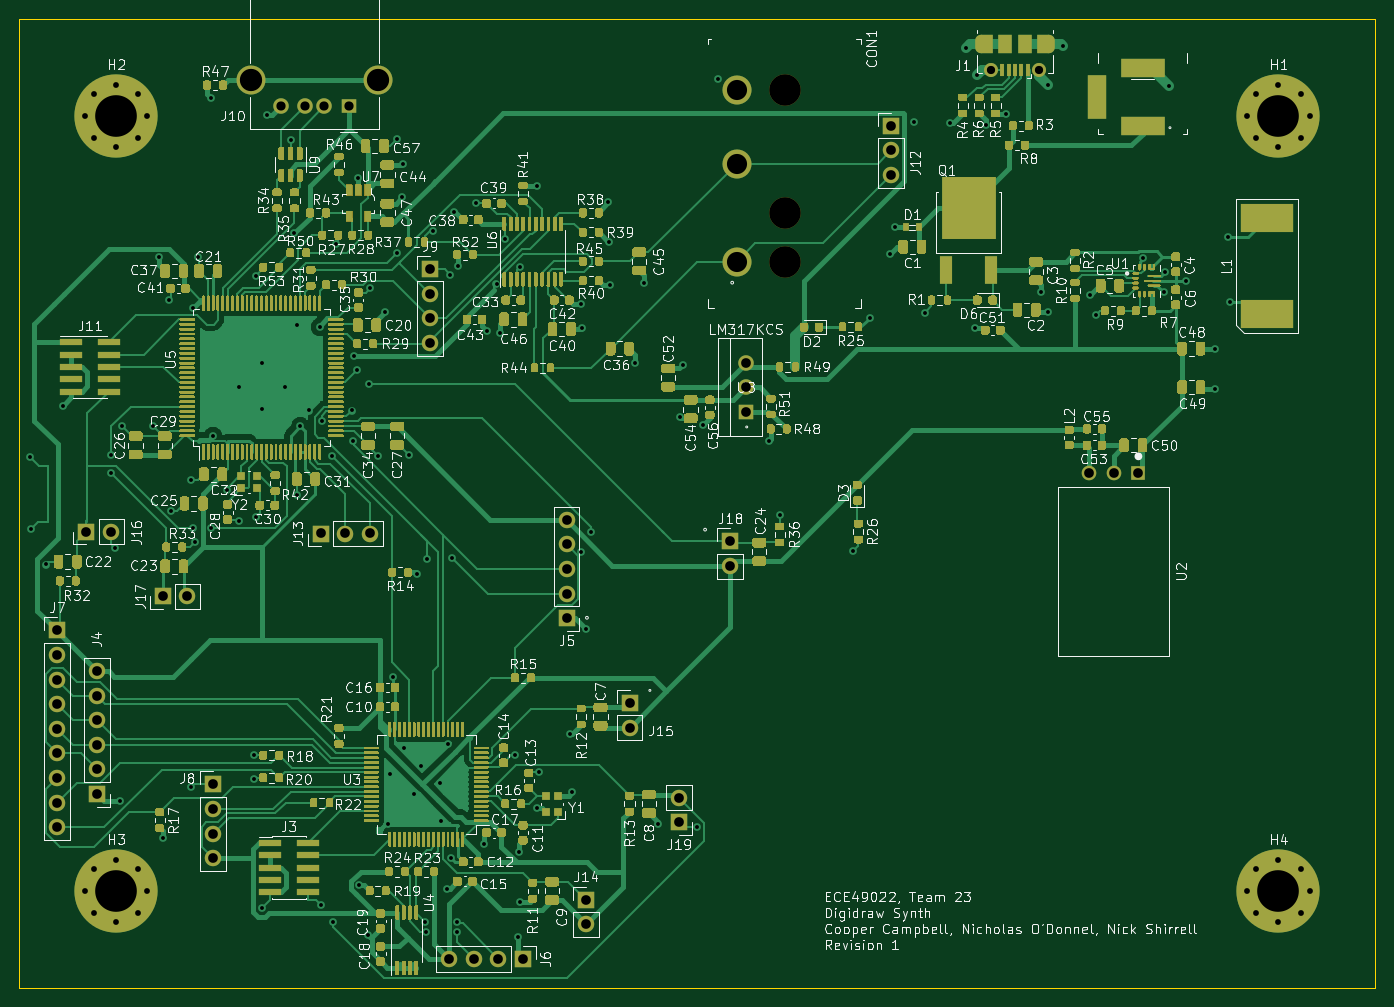
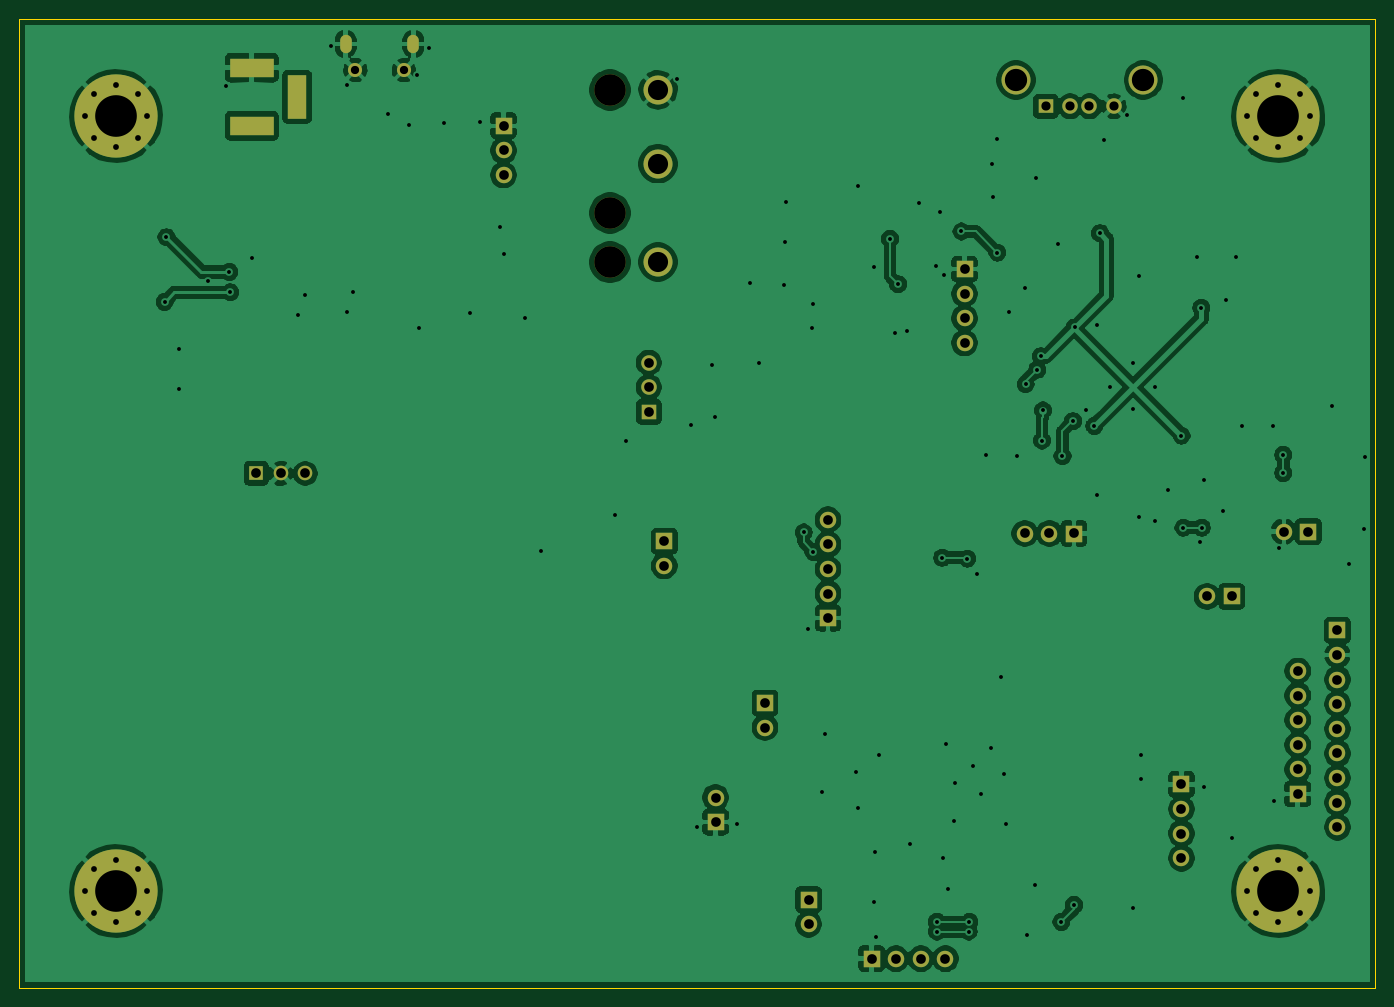
Circuit board: 8 layer files. Board 140.0 x 100.0 mm.
- bottom_copper: digidraw-B_Cu.gbr (197051 bytes)
- bottom_mask: digidraw-B_Mask.gbr (4292 bytes)
- outline: digidraw-Edge_Cuts.gbr (681 bytes)
- top_copper: digidraw-F_Cu.gbr (294170 bytes)
- top_mask: digidraw-F_Mask.gbr (163198 bytes)
- paste: digidraw-F_Paste.gbr (158836 bytes)
- top_silk: digidraw-F_SilkS.gbr (181355 bytes)
- drill: digidraw.drl (4593 bytes)

=== bottom_copper: digidraw-B_Cu.gbr (197051 bytes, source omitted) ===
=== bottom_mask: digidraw-B_Mask.gbr ===
%TF.GenerationSoftware,KiCad,Pcbnew,5.1.9*%
%TF.CreationDate,2021-03-25T10:55:28-04:00*%
%TF.ProjectId,digidraw,64696769-6472-4617-972e-6b696361645f,rev?*%
%TF.SameCoordinates,Original*%
%TF.FileFunction,Soldermask,Bot*%
%TF.FilePolarity,Negative*%
%FSLAX46Y46*%
G04 Gerber Fmt 4.6, Leading zero omitted, Abs format (unit mm)*
G04 Created by KiCad (PCBNEW 5.1.9) date 2021-03-25 10:55:28*
%MOMM*%
%LPD*%
G01*
G04 APERTURE LIST*
%ADD10O,1.700000X1.700000*%
%ADD11R,1.700000X1.700000*%
%ADD12C,1.508000*%
%ADD13R,1.508000X1.508000*%
%ADD14C,0.900000*%
%ADD15C,8.600000*%
%ADD16C,1.599999*%
%ADD17R,1.599999X1.599999*%
%ADD18C,3.250000*%
%ADD19C,3.000000*%
%ADD20C,1.450000*%
%ADD21O,1.200000X1.900000*%
%ADD22R,2.000000X4.500000*%
%ADD23R,4.500000X2.000000*%
%ADD24C,1.600000*%
%ADD25R,1.600000X1.500000*%
G04 APERTURE END LIST*
D10*
%TO.C,J13*%
X95180000Y-117100000D03*
X92640000Y-117100000D03*
D11*
X90100000Y-117100000D03*
%TD*%
D10*
%TO.C,J9*%
X101400000Y-97420000D03*
X101400000Y-94880000D03*
X101400000Y-92340000D03*
D11*
X101400000Y-89800000D03*
%TD*%
D10*
%TO.C,J19*%
X127100000Y-144360000D03*
D11*
X127100000Y-146900000D03*
%TD*%
D10*
%TO.C,J18*%
X132400000Y-120440000D03*
D11*
X132400000Y-117900000D03*
%TD*%
D10*
%TO.C,J17*%
X76340000Y-123600000D03*
D11*
X73800000Y-123600000D03*
%TD*%
D10*
%TO.C,J16*%
X68440000Y-116900000D03*
D11*
X65900000Y-116900000D03*
%TD*%
D10*
%TO.C,J15*%
X122000000Y-137140000D03*
D11*
X122000000Y-134600000D03*
%TD*%
D10*
%TO.C,J14*%
X117500000Y-157440000D03*
D11*
X117500000Y-154900000D03*
%TD*%
D12*
%TO.C,U2*%
X169460000Y-110900000D03*
X172000000Y-110900000D03*
D13*
X174540000Y-110900000D03*
%TD*%
D10*
%TO.C,J8*%
X79000000Y-150620000D03*
X79000000Y-148080000D03*
X79000000Y-145540000D03*
D11*
X79000000Y-143000000D03*
%TD*%
D14*
%TO.C,H4*%
X191280419Y-151719581D03*
X189000000Y-150775000D03*
X186719581Y-151719581D03*
X185775000Y-154000000D03*
X186719581Y-156280419D03*
X189000000Y-157225000D03*
X191280419Y-156280419D03*
X192225000Y-154000000D03*
D15*
X189000000Y-154000000D03*
%TD*%
D14*
%TO.C,H3*%
X71280419Y-151719581D03*
X69000000Y-150775000D03*
X66719581Y-151719581D03*
X65775000Y-154000000D03*
X66719581Y-156280419D03*
X69000000Y-157225000D03*
X71280419Y-156280419D03*
X72225000Y-154000000D03*
D15*
X69000000Y-154000000D03*
%TD*%
D14*
%TO.C,H2*%
X71280419Y-71719581D03*
X69000000Y-70775000D03*
X66719581Y-71719581D03*
X65775000Y-74000000D03*
X66719581Y-76280419D03*
X69000000Y-77225000D03*
X71280419Y-76280419D03*
X72225000Y-74000000D03*
D15*
X69000000Y-74000000D03*
%TD*%
D14*
%TO.C,H1*%
X191280419Y-71719581D03*
X189000000Y-70775000D03*
X186719581Y-71719581D03*
X185775000Y-74000000D03*
X186719581Y-76280419D03*
X189000000Y-77225000D03*
X191280419Y-76280419D03*
X192225000Y-74000000D03*
D15*
X189000000Y-74000000D03*
%TD*%
D10*
%TO.C,J7*%
X62900000Y-147420000D03*
X62900000Y-144880000D03*
X62900000Y-142340000D03*
X62900000Y-139800000D03*
X62900000Y-137260000D03*
X62900000Y-134720000D03*
X62900000Y-132180000D03*
X62900000Y-129640000D03*
D11*
X62900000Y-127100000D03*
%TD*%
D16*
%TO.C,U8*%
X134000000Y-99460000D03*
X134000000Y-102000000D03*
D17*
X134000000Y-104540000D03*
%TD*%
D10*
%TO.C,J12*%
X149000000Y-80080000D03*
X149000000Y-77540000D03*
D11*
X149000000Y-75000000D03*
%TD*%
D10*
%TO.C,J6*%
X103380000Y-161000000D03*
X105920000Y-161000000D03*
X108460000Y-161000000D03*
D11*
X111000000Y-161000000D03*
%TD*%
D10*
%TO.C,J5*%
X115500000Y-115680000D03*
X115500000Y-118220000D03*
X115500000Y-120760000D03*
X115500000Y-123300000D03*
D11*
X115500000Y-125840000D03*
%TD*%
D10*
%TO.C,J4*%
X67000000Y-131300000D03*
X67000000Y-133840000D03*
X67000000Y-136380000D03*
X67000000Y-138920000D03*
X67000000Y-141460000D03*
D11*
X67000000Y-144000000D03*
%TD*%
D18*
%TO.C,CON1*%
X138000000Y-89080000D03*
X138000000Y-71300000D03*
D19*
X133045000Y-71300000D03*
X133045000Y-78920000D03*
X133045000Y-89080000D03*
D18*
X138000000Y-84000000D03*
%TD*%
D20*
%TO.C,J1*%
X164300000Y-69262500D03*
X159300000Y-69262500D03*
D21*
X165300000Y-66562500D03*
X158300000Y-66562500D03*
%TD*%
D22*
%TO.C,J2*%
X170300000Y-72000000D03*
D23*
X175000000Y-75000000D03*
X175000000Y-69000000D03*
%TD*%
D24*
%TO.C,J10*%
X86000000Y-73000000D03*
X88500000Y-73000000D03*
X90500000Y-73000000D03*
D25*
X93000000Y-73000000D03*
D19*
X82930000Y-70290000D03*
X96070000Y-70290000D03*
%TD*%
M02*

=== outline: digidraw-Edge_Cuts.gbr ===
%TF.GenerationSoftware,KiCad,Pcbnew,5.1.9*%
%TF.CreationDate,2021-03-25T10:55:28-04:00*%
%TF.ProjectId,digidraw,64696769-6472-4617-972e-6b696361645f,rev?*%
%TF.SameCoordinates,Original*%
%TF.FileFunction,Profile,NP*%
%FSLAX46Y46*%
G04 Gerber Fmt 4.6, Leading zero omitted, Abs format (unit mm)*
G04 Created by KiCad (PCBNEW 5.1.9) date 2021-03-25 10:55:28*
%MOMM*%
%LPD*%
G01*
G04 APERTURE LIST*
%TA.AperFunction,Profile*%
%ADD10C,0.050000*%
%TD*%
G04 APERTURE END LIST*
D10*
X59000000Y-164000000D02*
X59000000Y-64000000D01*
X199000000Y-164000000D02*
X59000000Y-164000000D01*
X199000000Y-64000000D02*
X199000000Y-164000000D01*
X59000000Y-64000000D02*
X199000000Y-64000000D01*
M02*

=== top_copper: digidraw-F_Cu.gbr (294170 bytes, source omitted) ===
=== top_mask: digidraw-F_Mask.gbr (163198 bytes, source omitted) ===
=== paste: digidraw-F_Paste.gbr (158836 bytes, source omitted) ===
=== top_silk: digidraw-F_SilkS.gbr (181355 bytes, source omitted) ===
=== drill: digidraw.drl ===
M48
; DRILL file {KiCad 5.1.9} date Thu Mar 25 10:55:29 2021
; FORMAT={-:-/ absolute / inch / decimal}
; #@! TF.CreationDate,2021-03-25T10:55:29-04:00
; #@! TF.GenerationSoftware,Kicad,Pcbnew,5.1.9
FMAT,2
INCH
T1C0.0157
T2C0.0236
T3C0.0335
T4C0.0374
T5C0.0394
T6C0.0394
T7C0.0819
T8C0.0906
T9C0.1693
T10C0.1280
%
G90
G05
T1
X2.3661Y-4.2992
X2.3701Y-4.5906
X2.4291Y-4.7362
X2.5Y-4.0906
X2.6969Y-4.2913
X2.6969Y-4.364
X2.7126Y-4.6693
X2.7323Y-5.6969
X2.7402Y-4.1732
X2.8661Y-4.1732
X2.8898Y-3.4882
X2.9055Y-5.8465
X2.9291Y-3.6614
X2.9409Y-4.5197
X3.0197Y-4.3937
X3.0197Y-5.6417
X3.0276Y-4.5866
X3.0295Y-3.6929
X3.0354Y-4.6457
X3.0472Y-3.4843
X3.1024Y-2.8386
X3.1024Y-4.5866
X3.1102Y-4.2126
X3.1654Y-4.4331
X3.2165Y-4.0157
X3.2165Y-4.5581
X3.2756Y-5.5118
X3.2756Y-5.6063
X3.2835Y-3.563
X3.2835Y-4.5433
X3.3071Y-3.9173
X3.3071Y-4.1024
X3.3071Y-6.1339
X3.3307Y-2.9094
X3.4016Y-4.0157
X3.4252Y-3.0118
X3.4409Y-3.3898
X3.4528Y-3.7638
X3.4528Y-4.4528
X3.4646Y-4.1732
X3.5Y-4.1102
X3.543Y-3.7717
X3.5472Y-6.1209
X3.5512Y-4.1535
X3.594Y-4.2958
X3.5984Y-6.189
X3.6102Y-3.4331
X3.6732Y-4.1102
X3.6772Y-4.2323
X3.6811Y-3.8898
X3.6969Y-3.9449
X3.7008Y-3.1654
X3.7047Y-6.0394
X3.7402Y-6.2441
X3.7441Y-4.0039
X3.748Y-3.6142
X3.7795Y-4.2953
X3.811Y-3.7087
X3.8228Y-5.7913
X3.8307Y-5.5866
X3.8425Y-5.1929
X3.8583Y-3.0079
X3.8583Y-3.4685
X3.878Y-3.2441
X3.8819Y-3.1063
X3.8858Y-5.4803
X3.9055Y-4.2913
X3.9252Y-5.6693
X3.9409Y-4.7756
X3.9567Y-5.5551
X3.9724Y-6.189
X3.9754Y-6.2283
X3.9803Y-4.7126
X4.0046Y-3.3825
X4.0315Y-5.626
X4.0354Y-5.7795
X4.0591Y-6.0551
X4.0669Y-5.4646
X4.0748Y-3.5591
X4.0777Y-5.9282
X4.0827Y-4.7087
X4.0906Y-3.3031
X4.1035Y-6.189
X4.1035Y-6.2283
X4.1063Y-3.5236
X4.1772Y-3.2677
X4.2126Y-5.874
X4.2244Y-3.7874
X4.2623Y-3.5969
X4.2756Y-3.7953
X4.2953Y-3.4134
X4.3386Y-5.5118
X4.3504Y-6.252
X4.3543Y-5.9055
X4.3583Y-6.1063
X4.3597Y-3.5251
X4.4252Y-3.1969
X4.4252Y-5.7244
X4.4331Y-5.5787
X4.5591Y-5.4252
X4.5709Y-5.6614
X4.6063Y-3.6772
X4.6063Y-4.685
X4.6102Y-3.7756
X4.627Y-4.998
X4.6461Y-4.6059
X4.7165Y-3.2638
X4.7205Y-3.4252
X4.7244Y-3.5984
X4.8268Y-3.9173
X4.8622Y-3.5906
X4.9173Y-5.7913
X5.0079Y-4.1378
X5.0197Y-3.9252
X5.0787Y-5.8031
X5.1024Y-4.1693
X5.1614Y-2.7638
X5.3701Y-4.2323
X5.4134Y-4.5354
X5.7126Y-4.6811
X5.7795Y-3.7323
X5.8622Y-3.4724
X5.8819Y-3.3661
X5.9606Y-2.937
X6.0039Y-3.7126
X6.1063Y-2.9409
X6.1693Y-2.6378
X6.2087Y-3.7756
X6.2165Y-2.748
X6.252Y-2.9488
X6.3346Y-2.9055
X6.4764Y-3.6299
X6.5039Y-2.7874
X6.5039Y-3.7087
X6.5669Y-2.6299
X6.6732Y-3.6417
X6.7008Y-3.7205
X6.8898Y-3.4921
X6.9764Y-3.6299
X6.9803Y-3.5472
X6.9961Y-2.7913
X7.0669Y-3.5827
X7.185Y-3.8622
X7.185Y-4.0236
X7.2362Y-3.4055
X7.2441Y-3.6693
T2
X2.5896Y-2.9134
X2.5896Y-6.063
X2.6268Y-2.8236
X2.6268Y-3.0032
X2.6268Y-5.9732
X2.6268Y-6.1528
X2.7165Y-2.7864
X2.7165Y-3.0404
X2.7165Y-5.936
X2.7165Y-6.19
X2.8063Y-2.8236
X2.8063Y-3.0032
X2.8063Y-5.9732
X2.8063Y-6.1528
X2.8435Y-2.9134
X2.8435Y-6.063
X7.314Y-2.9134
X7.314Y-6.063
X7.3512Y-2.8236
X7.3512Y-3.0032
X7.3512Y-5.9732
X7.3512Y-6.1528
X7.4409Y-2.7864
X7.4409Y-3.0404
X7.4409Y-5.936
X7.4409Y-6.19
X7.5307Y-2.8236
X7.5307Y-3.0032
X7.5307Y-5.9732
X7.5307Y-6.1528
X7.5679Y-2.9134
X7.5679Y-6.063
T3
X6.2717Y-2.7269
X6.4685Y-2.7269
T4
X3.3858Y-2.874
X3.4843Y-2.874
X3.563Y-2.874
X3.6614Y-2.874
T5
X2.4764Y-5.0039
X2.4764Y-5.1039
X2.4764Y-5.2039
X2.4764Y-5.3039
X2.4764Y-5.4039
X2.4764Y-5.5039
X2.4764Y-5.6039
X2.4764Y-5.7039
X2.4764Y-5.8039
X2.5945Y-4.6024
X2.6378Y-5.1693
X2.6378Y-5.2693
X2.6378Y-5.3693
X2.6378Y-5.4693
X2.6378Y-5.5693
X2.6378Y-5.6693
X2.6945Y-4.6024
X2.9055Y-4.8661
X3.0055Y-4.8661
X3.1102Y-5.6299
X3.1102Y-5.7299
X3.1102Y-5.8299
X3.1102Y-5.9299
X3.5472Y-4.6102
X3.6472Y-4.6102
X3.7472Y-4.6102
X3.9921Y-3.5354
X3.9921Y-3.6354
X3.9921Y-3.7354
X3.9921Y-3.8354
X4.0701Y-6.3386
X4.1701Y-6.3386
X4.2701Y-6.3386
X4.3701Y-6.3386
X4.5472Y-4.5543
X4.5472Y-4.6543
X4.5472Y-4.7543
X4.5472Y-4.8543
X4.5472Y-4.9543
X4.626Y-6.0984
X4.626Y-6.1984
X4.8031Y-5.2992
X4.8031Y-5.3992
X5.0039Y-5.6835
X5.0039Y-5.7835
X5.2126Y-4.6417
X5.2126Y-4.7417
X5.8661Y-2.9528
X5.8661Y-3.0528
X5.8661Y-3.1528
X6.6717Y-4.3661
X6.7717Y-4.3661
X6.8717Y-4.3661
T6
X5.2756Y-3.9157
X5.2756Y-4.0157
X5.2756Y-4.1157
T7
X5.238Y-2.8071
X5.238Y-3.1071
X5.238Y-3.5071
T8
X3.265Y-2.7673
X3.7823Y-2.7673
T9
X2.7165Y-2.9134
X2.7165Y-6.063
X7.4409Y-2.9134
X7.4409Y-6.063
T10
X5.4331Y-2.8071
X5.4331Y-3.3071
X5.4331Y-3.5071
T2
G00X6.2323Y-2.6344
M15
G01X6.2323Y-2.6068
M16
G05
G00X6.5079Y-2.6068
M15
G01X6.5079Y-2.6344
M16
G05
T5
G00X6.7047Y-2.7854
M15
G01X6.7047Y-2.8839
M16
G05
G00X6.8406Y-2.7165
M15
G01X6.939Y-2.7165
M16
G05
G00X6.8406Y-2.9528
M15
G01X6.939Y-2.9528
M16
G05
T0
M30
